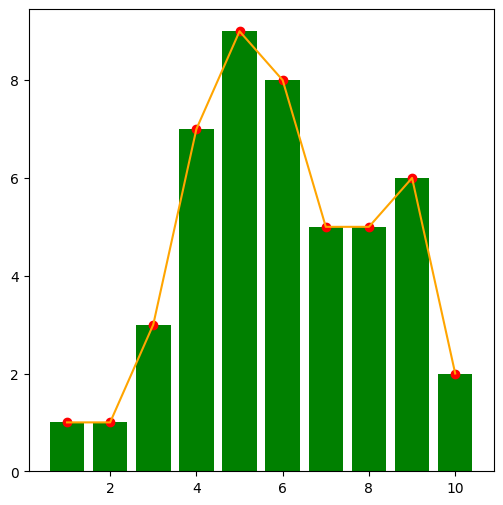
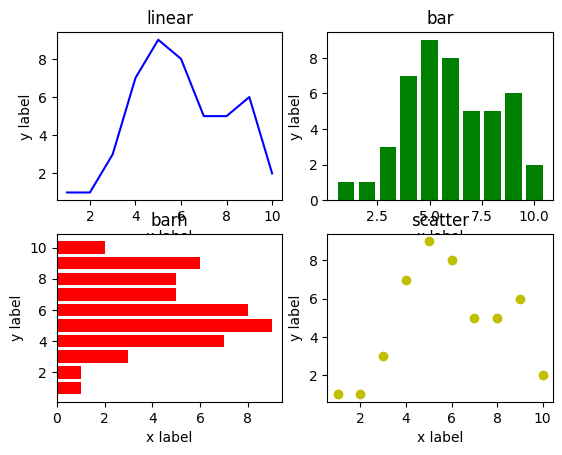

Source code (Python) for these figures, in order:
import matplotlib.pyplot as plt
import pylab as pl
import pandas as pd
import numpy as np
# head = ["表头1", "表头2", "表头3"]
# l = [[1, 2, 3], [4, 5, 6], [8, 7, 9]]
# df = pd.DataFrame(l)
# df.to_csv("testfoo.csv")

# 提供中文字符支持
pl.rcParams['font.sans-serif'] = ['SimHei']

x = np.linspace(1, 10, 10)
y = np.random.randint(1, 10, 10)

plt.figure(figsize=[6, 6])

plt.plot(x, y, color='orange')
plt.bar(x, y, color='g')
plt.scatter(x, y, color='r')

plt.show()

# 线型图
plt.subplot(2, 2, 1)
plt.title('linear')
plt.xlabel('x label')
plt.ylabel('y label')
plt.plot(x, y, color='b')

# 柱状图
plt.subplot(2, 2, 2)
plt.title('bar')
plt.xlabel('x label')
plt.ylabel('y label')
plt.bar(x, y, color='g')

# 水平柱状图
plt.subplot(2, 2, 3)
plt.title('barh')
plt.xlabel('x label')
plt.ylabel('y label')
plt.barh(x, y, color='r')

# 散点图
plt.subplot(2, 2, 4)
plt.title('scatter')
plt.xlabel('x label')
plt.ylabel('y label')
plt.scatter(x, y, color='y')

plt.show()
plt.close()
